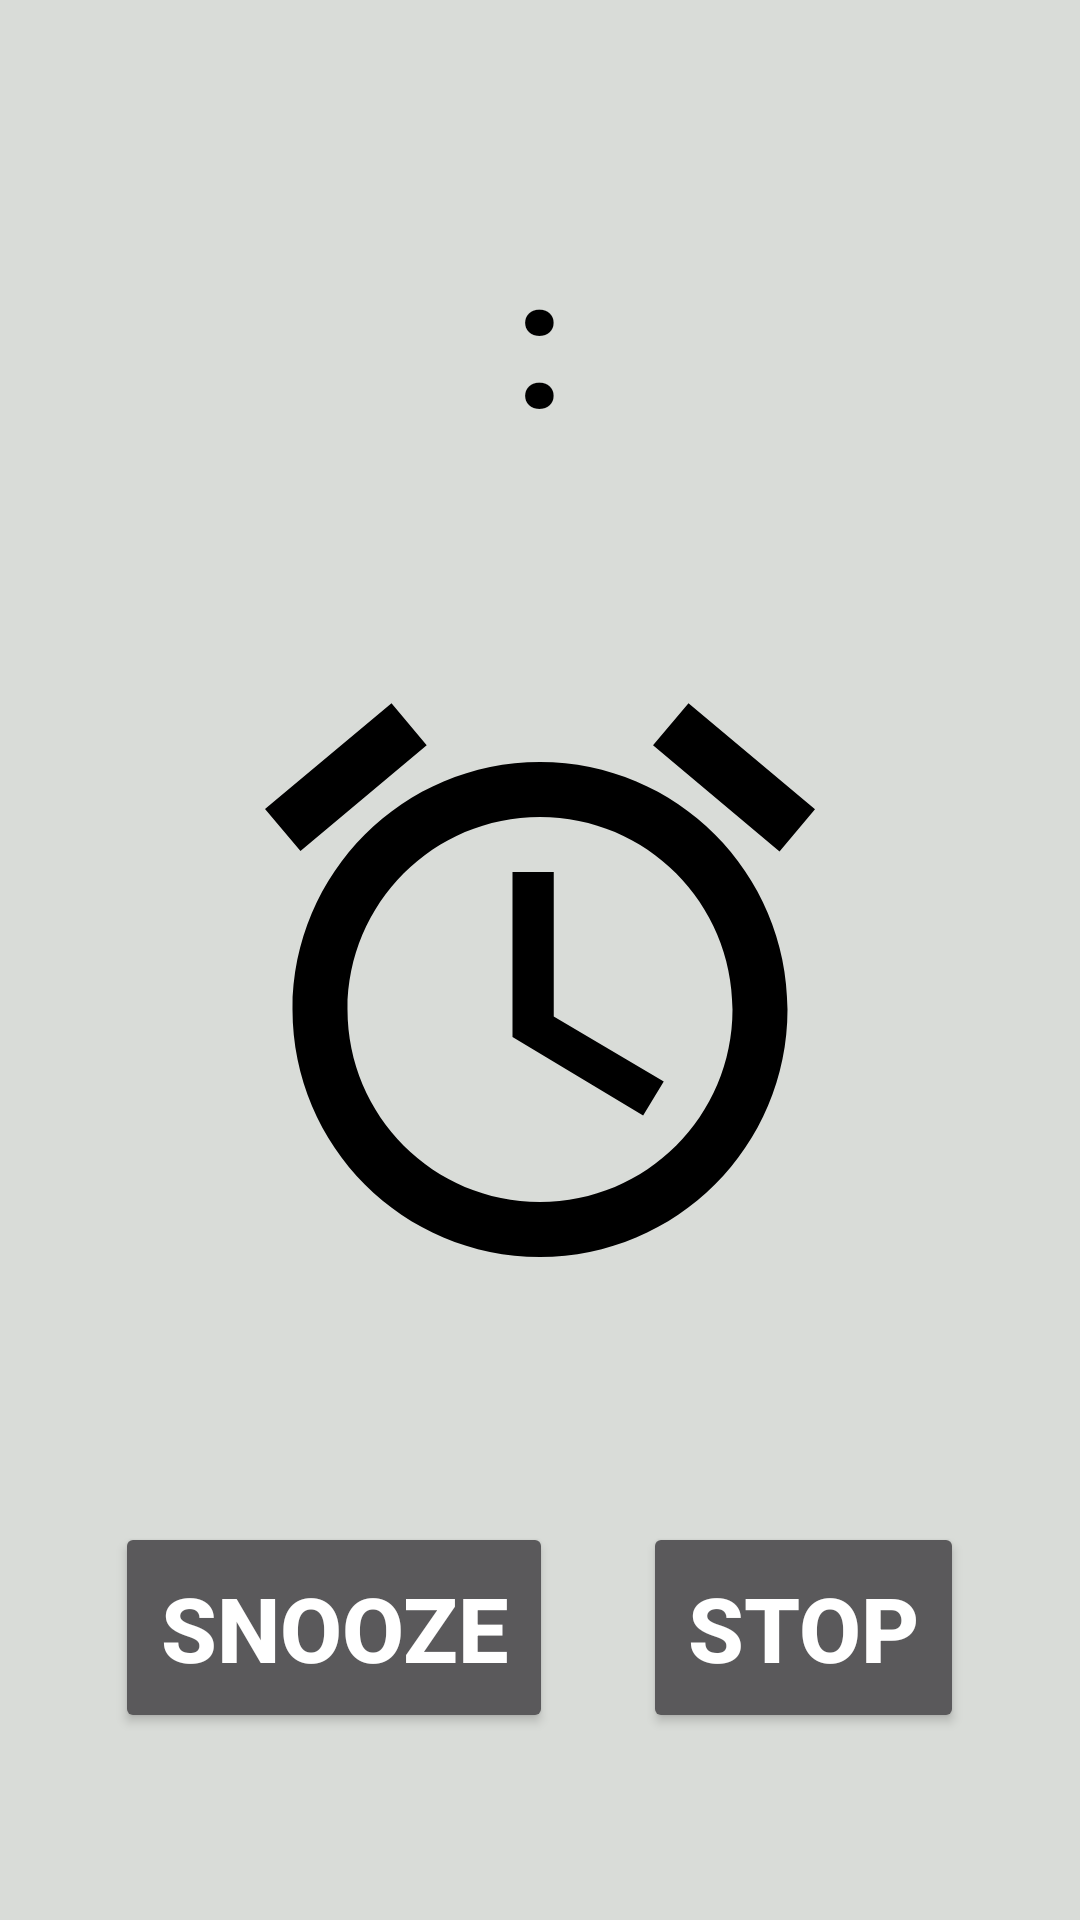

Here is an Android app screen rendered from its layout file. Give the layout XML and the strings, colors and styles it references.
<!-- AndroidManifest.xml: activity theme Theme.AlarmClock2 -->
<!-- res/layout/activity_alarm_clock_ring.xml -->
<?xml version="1.0" encoding="utf-8"?>
<LinearLayout xmlns:android="http://schemas.android.com/apk/res/android"
    android:layout_width="match_parent"
    android:layout_height="match_parent"
    android:background="@color/color1"
    android:gravity="center"
    android:orientation="vertical"
    android:padding="5dp">

    <LinearLayout
        android:layout_width="match_parent"
        android:layout_height="wrap_content"
        android:layout_marginBottom="55dp"
        android:gravity="center_horizontal"
        android:orientation="horizontal"
        android:padding="10dp">

        <TextView
            android:id="@+id/text_view_hour"
            android:layout_width="wrap_content"
            android:layout_height="wrap_content"
            android:textColor="@color/black"
            android:textSize="60sp"
            android:textStyle="bold" />

        <TextView
            android:layout_width="wrap_content"
            android:layout_height="wrap_content"
            android:text="@string/separator"
            android:textColor="@color/black"
            android:textSize="60sp"
            android:textStyle="bold" />

        <TextView
            android:id="@+id/text_view_minute"
            android:layout_width="wrap_content"
            android:layout_height="wrap_content"
            android:textColor="@color/black"
            android:textSize="60sp"
            android:textStyle="bold" />

    </LinearLayout>

    <ImageView
        android:id="@+id/image_view_alarm_on"
        android:layout_width="220dp"
        android:layout_height="220dp"
        android:layout_marginBottom="70dp"
        android:contentDescription="@string/app_name"
        android:src="@drawable/ic_alarm_on" />

    <LinearLayout
        android:layout_width="match_parent"
        android:layout_height="wrap_content"
        android:gravity="center_horizontal"
        android:orientation="horizontal">

        <Button
            android:id="@+id/button_snooze"
            android:layout_width="wrap_content"
            android:layout_height="wrap_content"
            android:layout_marginEnd="15dp"
            android:padding="15dp"
            android:text="@string/snooze"
            android:textColor="@color/white"
            android:textSize="30sp"
            android:textStyle="bold" />

        <Button
            android:id="@+id/button_stop"
            android:layout_width="wrap_content"
            android:layout_height="wrap_content"
            android:layout_marginStart="15dp"
            android:padding="15dp"
            android:text="@string/stop"
            android:textColor="@color/white"
            android:textSize="30sp"
            android:textStyle="bold" />

    </LinearLayout>

</LinearLayout>
<!-- resources referenced by this layout -->
<resources>
  <color name="black">#FF000000</color>
  <color name="color1">#d9dcd8</color>
  <color name="white">#FFFFFFFF</color>
  <!-- drawable ic_alarm_on (drawable) -->
  <vector xmlns:android="http://schemas.android.com/apk/res/android"
      android:width="30dp"
      android:height="30dp"
      android:tint="@color/black"
      android:viewportWidth="24"
      android:viewportHeight="24">
      <path
          android:fillColor="@color/black"
          android:pathData="M22,5.72l-4.6,-3.86 -1.29,1.53 4.6,3.86L22,5.72zM7.88,3.39L6.6,1.86 2,5.71l1.29,1.53 4.59,-3.85zM12.5,8L11,8v6l4.75,2.85 0.75,-1.23 -4,-2.37L12.5,8zM12,4c-4.97,0 -9,4.03 -9,9s4.02,9 9,9c4.97,0 9,-4.03 9,-9s-4.03,-9 -9,-9zM12,20c-3.87,0 -7,-3.13 -7,-7s3.13,-7 7,-7 7,3.13 7,7 -3.13,7 -7,7z" />
  </vector>
  <string name="app_name">Alarm clock</string>
  <string name="separator">:</string>
  <string name="snooze">Snooze</string>
  <string name="stop">Stop</string>
  <style name="Theme.AlarmClock2" parent="Theme.AppCompat.NoActionBar">
          
          <item name="colorPrimary">@color/white</item>
          <item name="colorPrimaryVariant">@color/color1</item>
          <item name="colorOnPrimary">@color/white</item>
          
          <item name="colorSecondary">@color/color2</item>
          <item name="colorSecondaryVariant">@color/color2</item>
          <item name="colorOnSecondary">@color/black</item>
          
          
          <item name="android:windowNoTitle">true</item>
      </style>
  <color name="color2">#006600</color>
</resources>
